Run: headless pygame with SDL's dummy video driver; simulated clock (each Clock.tick advances the game by its frame time, no real sleeping); random seed 0; keys injected as events and as key.get_pressed() state; mouse plan: one left click at the window centre at the start of phase 2, then a move to the lower-right quarter at the start of phase 3.
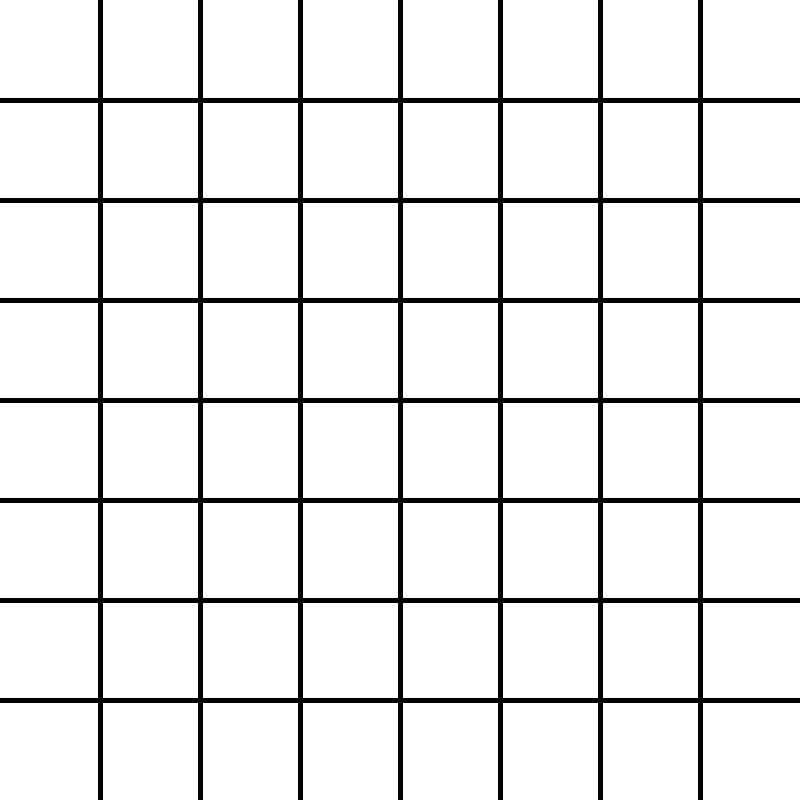
Frame 1 of 4 · flips 1–60 · no input
Frame 2 of 4 · flips 61–180 · clicked the window centre · tapped SPACE, RETURN · held RIGHT (→), D · screen unchanged from frame 1, image omitted
Frame 3 of 4 · flips 181–300 · moved the mouse to the lower-right quarter · held DOWN (↓), S · screen unchanged from frame 2, image omitted
Frame 4 of 4 · flips 301–420 · held LEFT (←), A, UP (↑), W · screen unchanged from frame 3, image omitted

The pygame program that drew these frames:

import pygame
import random

pygame.init()

BLACK = (0, 0, 0)
WHITE = (255, 255, 255)
BLUE = (0, 0, 128)
RED = (200, 0, 0)

BOARD_WIDTH = 8
BOARD_HEIGHT = 8
TILE_SIZE = 100

screen = pygame.display.set_mode([BOARD_WIDTH * TILE_SIZE, BOARD_HEIGHT * TILE_SIZE])
pygame.display.set_caption("MA-24 : Othello game")


grid = [
    [None, None, None, None, None, None, None, None],
    [None, None, None, None, None, None, None, None],
    [None, None, None, None, None, None, None, None],
    [None, None, None, None, None, None, None, None],
    [None, None, None, None, None, None, None, None],
    [None, None, None, None, None, None, None, None],
    [None, None, None, None, None, None, None, None],
    [None, None, None, None, None, None, None, None],
]

def pos_to_case(pos):
    return (
        int(pos[0] / TILE_SIZE) % 8,
        int(pos[1] / TILE_SIZE) % 8,
    )

def draw_line(screen, start, end, color=BLACK):
    pygame.draw.line(
        screen,
        color,
        (start[0] * TILE_SIZE, start[1] * TILE_SIZE),
        (end[0] * TILE_SIZE, end[1] * TILE_SIZE),
        5
    )

def draw_grid_lines(screen):
    # vertical lines
    draw_line(screen, (1, 0), (1, 8))
    draw_line(screen, (2, 0), (2, 8))
    draw_line(screen, (3, 0), (3, 8))
    draw_line(screen, (4, 0), (4, 8))
    draw_line(screen, (5, 0), (5, 8))
    draw_line(screen, (6, 0), (6, 8))
    draw_line(screen, (7, 0), (7, 8))

    # horizontal lines
    draw_line(screen, (0, 1), (8, 1))
    draw_line(screen, (0, 2), (8, 2))
    draw_line(screen, (0, 3), (8, 3))
    draw_line(screen, (0, 4), (8, 4))
    draw_line(screen, (0, 5), (8, 5))
    draw_line(screen, (0, 6), (8, 6))
    draw_line(screen, (0, 7), (8, 7))

Player_1 = 0
Player_2 = 1

current_player = Player_1

def get_next_player(current_player):
    if current_player == Player_1:
        return Player_2
    else :
        return Player_1

running = True
while running:

    for event in pygame.event.get():
        if event.type == pygame.QUIT:
            running = False
        if event.type == pygame.MOUSEBUTTONDOWN:
            pos = pygame.mouse.get_pos()
            case = pos_to_case(pos)
            print(case)

    screen.fill(WHITE)
    draw_grid_lines(screen)
    #draw_grid()
    pygame.display.flip()
